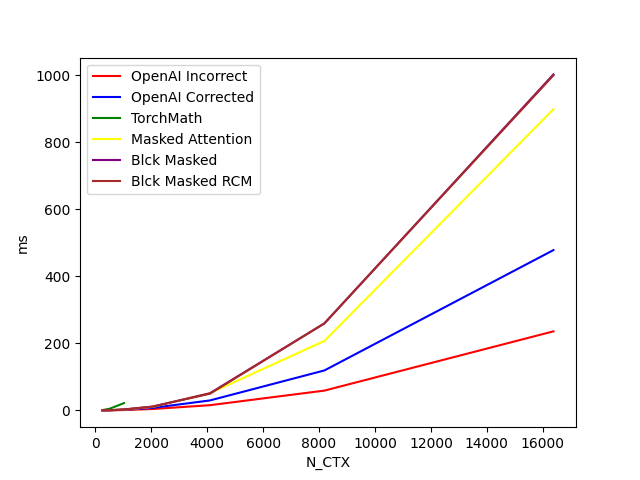

Values plotted in this chart, from the file beside it:
N_CTX, OpenAI Incorrect, OpenAI Corrected, TorchMath, Masked Attention, Blck Masked, Blck Masked RCM
256, 0.09854, 0.137, 1.018, 0.1518, 0.1902, 0.194
512, 0.3369, 0.5692, 5.126, 0.6522, 0.7094, 0.7171
1024, 1.166, 2.019, 21.89, 2.414, 2.851, 2.85
2048, 4.256, 7.65, , 10.52, 11.41, 11.45
4096, 15.64, 29.8, , 51.57, 51.23, 49.89
8192, 59.19, 119.4, , 207.4, 259.7, 259.9
16384, 236, 478.5, , 898.9, 1003, 1000
